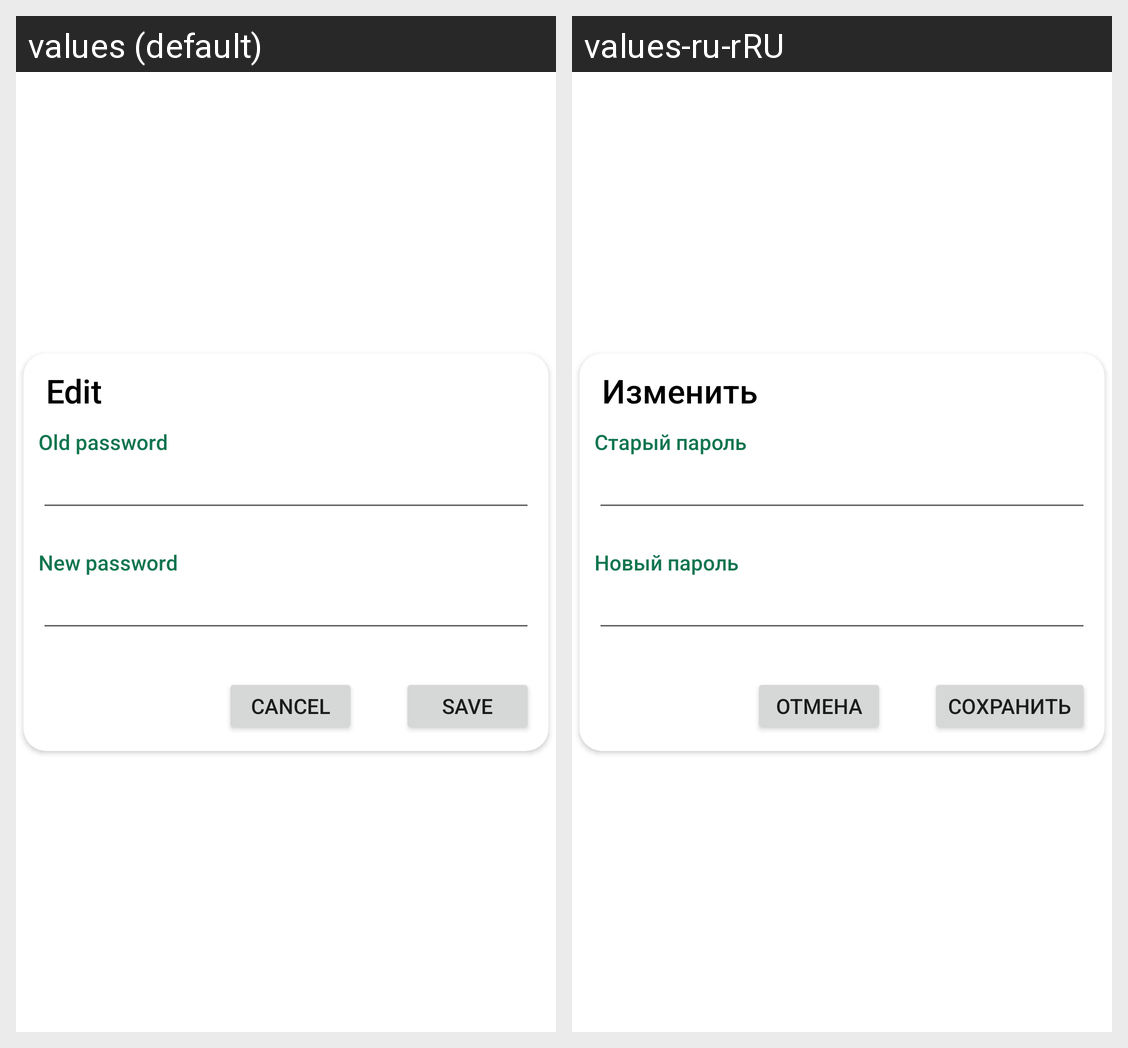

Locale-by-locale string values for the Android screen shown in this grid:
Android screen res/layout/dialog_fragment_edit_password.xml rendered under 2 locales, left to right: values (default), values-ru-rRU. Device: Nexus 5 (rendered at 1080×1920; each locale shown at half size, 540×960, under a caption strip naming it); theme Theme.EcoApp.
Strings drawn on this screen, with the default value and each locale's value (text and hints the layout hard-codes, and strings that could not be matched under every locale, appear in the picture but are not listed):

text_edit_new_password
  values: New password
  values-ru-rRU: Новый пароль

title_edit
  values: Edit
  values-ru-rRU: Изменить

text_edit_old_password
  values: Old password
  values-ru-rRU: Старый пароль

btn_cancel
  values: Cancel
  values-ru-rRU: Отмена

btn_save
  values: Save
  values-ru-rRU: Сохранить
